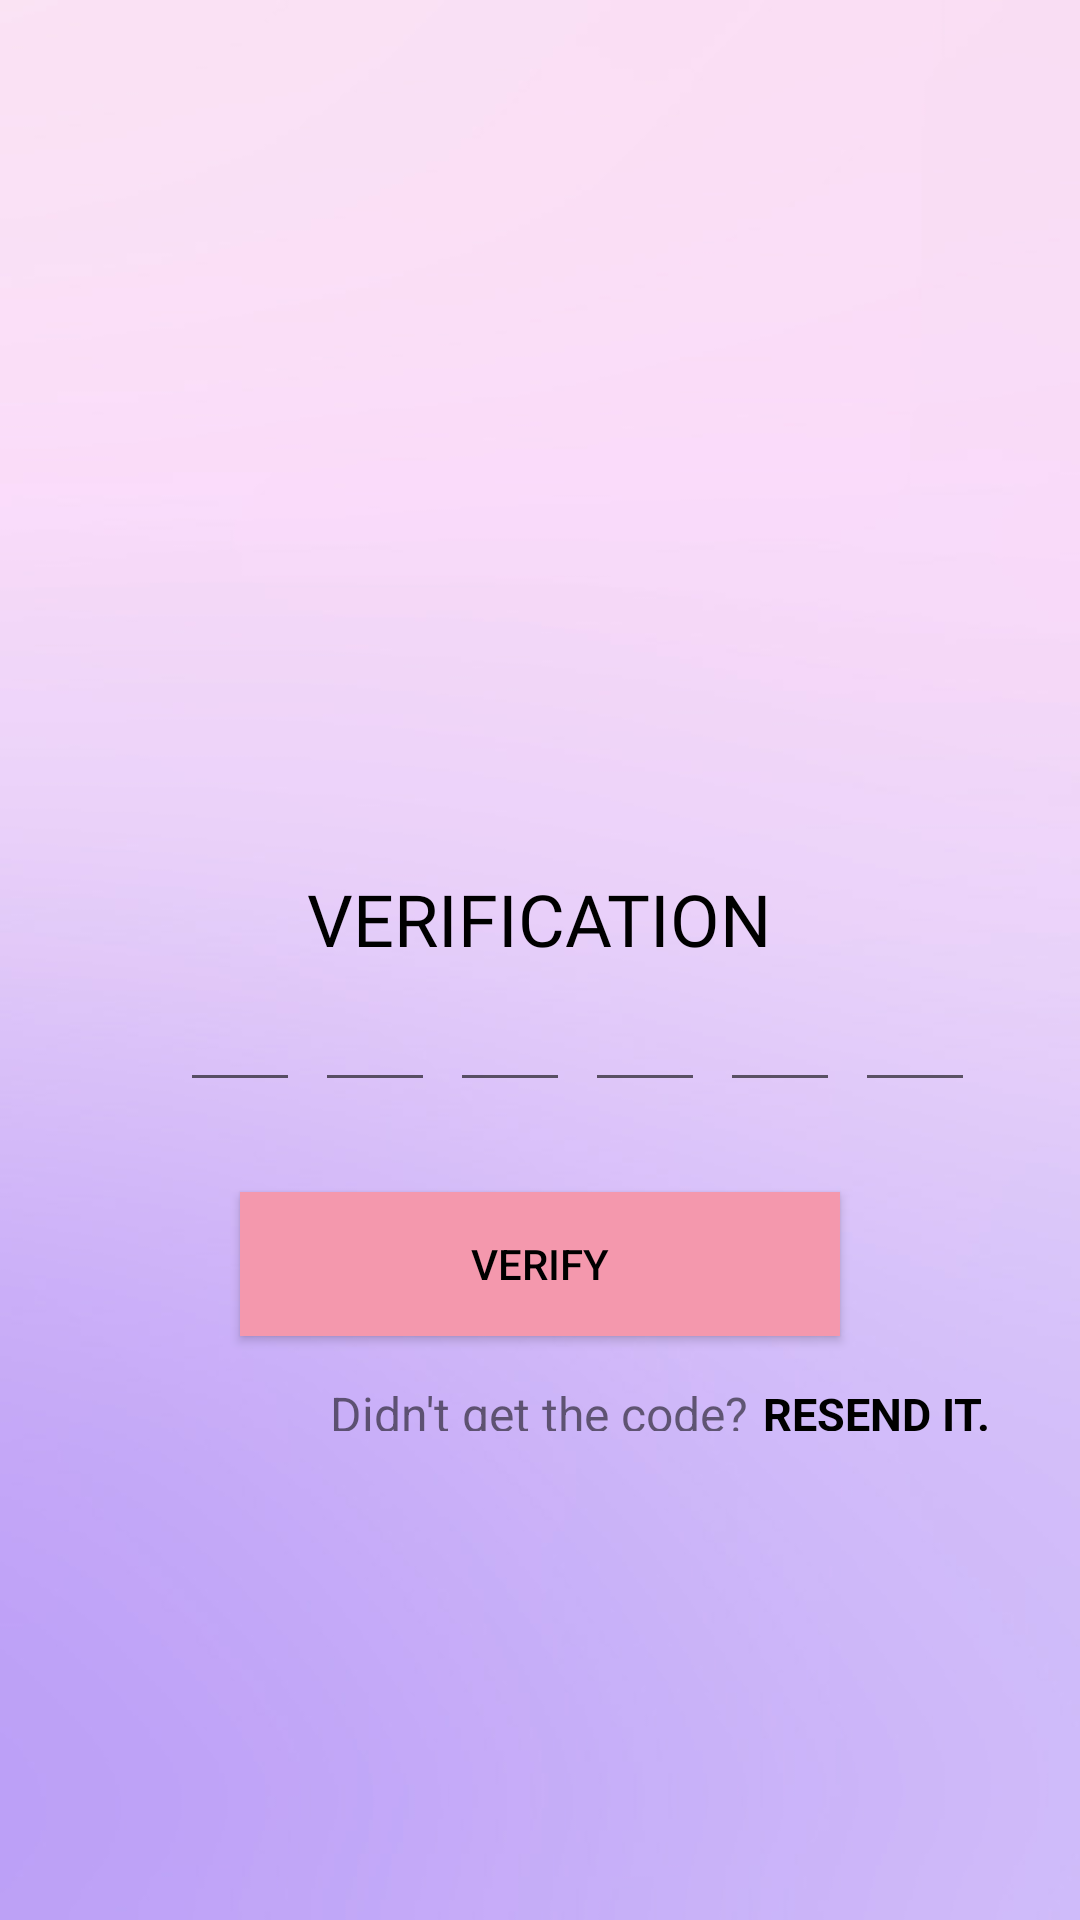

Produce the Android XML layout that renders to this screen, including the resource entries it uses.
<!-- AndroidManifest.xml: application theme Theme.Project_kayk -->
<!-- res/layout/activity_verify_phone.xml -->
<?xml version="1.0" encoding="utf-8"?>
<ScrollView xmlns:android="http://schemas.android.com/apk/res/android"
    xmlns:tools="http://schemas.android.com/tools"
    android:layout_width="match_parent"
    android:layout_height="match_parent"
    xmlns:app="http://schemas.android.com/apk/res-auto"
    android:background="@drawable/back"
    tools:context=".verify_phone">
    <LinearLayout
        android:layout_width="match_parent"
        android:layout_height="wrap_content"
        android:padding="30dp"
        android:orientation="vertical">
        <ImageView
            android:layout_width="wrap_content"
            android:layout_height="wrap_content"
            android:src="@drawable/close"
            android:padding="5dp"/>


        <ImageView
            android:id="@+id/code_image"
            android:layout_width="200dp"
            android:layout_height="250dp"
            android:src="@drawable/code_verify"
            android:textColor="@color/black"
            android:textAllCaps="true"
            android:layout_gravity="center"/>
        <TextView
            android:layout_width="wrap_content"
            android:layout_height="wrap_content"
            android:text="Verification"
            android:textColor="@color/black"
            android:textSize="24sp"
            android:textAllCaps="true"
            android:fontFamily="@font/abril_fatface"
            android:textAlignment="center"
            android:layout_gravity="center"/>

        <LinearLayout
            android:layout_width="match_parent"
            android:layout_height="wrap_content"
            android:layout_marginLeft="30dp"
            android:orientation="horizontal">
            <EditText
                android:id="@+id/code1"
                android:layout_width="40dp"
                android:layout_height="45dp"
                android:gravity="center"
                android:imeOptions="actionNext"
                android:importantForAutofill="no"
                android:maxLength="1"
                android:textSize="24sp"
                android:inputType="number"
                android:textColor="@color/black"
                android:textStyle="bold"
                tools:ignore="Label for"/>
            <EditText
                android:id="@+id/code2"
                android:layout_width="40dp"
                android:layout_height="45dp"
                android:layout_marginStart="5dp"
                android:gravity="center"
                android:imeOptions="actionNext"
                android:importantForAutofill="no"
                android:maxLength="1"
                android:textSize="24sp"
                android:inputType="number"
                android:textColor="@color/black"
                android:textStyle="bold"
                tools:ignore="Label for"/>
            <EditText
                android:id="@+id/code3"
                android:layout_width="40dp"
                android:layout_height="45dp"
                android:layout_marginStart="5dp"
                android:gravity="center"
                android:imeOptions="actionNext"
                android:importantForAutofill="no"
                android:maxLength="1"
                android:textSize="24sp"
                android:inputType="number"
                android:textColor="@color/black"
                android:textStyle="bold"
                tools:ignore="Label for"/>
            <EditText
                android:id="@+id/code4"
                android:layout_width="40dp"
                android:layout_height="45dp"
                android:layout_marginStart="5dp"
                android:gravity="center"
                android:imeOptions="actionNext"
                android:importantForAutofill="no"
                android:maxLength="1"
                android:textSize="24sp"
                android:inputType="number"
                android:textColor="@color/black"
                android:textStyle="bold"
                tools:ignore="Label for"/>
            <EditText
                android:id="@+id/code5"
                android:layout_width="40dp"
                android:layout_height="45dp"
                android:layout_marginStart="5dp"
                android:gravity="center"
                android:imeOptions="actionNext"
                android:importantForAutofill="no"
                android:maxLength="1"
                android:textSize="24sp"
                android:inputType="number"
                android:textColor="@color/black"
                android:textStyle="bold"
                tools:ignore="Label for"/>
            <EditText
                android:id="@+id/code6"
                android:layout_width="40dp"
                android:layout_height="45dp"
                android:layout_marginStart="5dp"
                android:gravity="center"
                android:imeOptions="actionDone"
                android:importantForAutofill="no"
                android:maxLength="1"
                android:textSize="24sp"
                android:inputType="number"
                android:textColor="@color/black"
                android:textStyle="bold"
                tools:ignore="Label for"/>

        </LinearLayout>
        <Button
            android:id="@+id/verify_btn"
            android:layout_width="200dp"
            android:layout_height="wrap_content"
            android:layout_gravity="center"
            android:layout_marginTop="30dp"
            android:background="@color/babypink"
            android:text="Verify"
            android:textColor="@color/black" />
        <LinearLayout
            android:layout_width="match_parent"
            android:layout_height="wrap_content"
            android:layout_marginLeft="80dp"
            android:orientation="horizontal">
            <TextView
                android:layout_width="wrap_content"
                android:layout_height="wrap_content"
                android:text="Didn't get the code?"
                android:layout_gravity="center"
                android:textSize="16sp"
                android:layout_marginTop="10dp"/>
            <TextView
                android:id="@+id/resend_btn"
                android:layout_width="wrap_content"
                android:layout_height="wrap_content"
                android:text="Resend it."
                android:textSize="15sp"
                android:layout_gravity="center"
                android:layout_marginTop="10dp"
                android:textStyle="bold"
                android:textAllCaps="true"
                android:textColor="@color/black"
                android:layout_marginLeft="5dp"/>
        </LinearLayout>

    </LinearLayout>


</ScrollView>
<!-- resources referenced by this layout -->
<resources>
  <color name="babypink">#f498ad</color>
  <color name="black">#000000</color>
  <!-- drawable back: jpg bitmap (drawable, 22066 bytes) -->
  <style name="Theme.Project_kayk" parent="Theme.MaterialComponents.Light.NoActionBar">
          
  
          
          <item name="android:statusBarColor" tools:targetApi="l">#ba53de</item>
          
      </style>
</resources>
